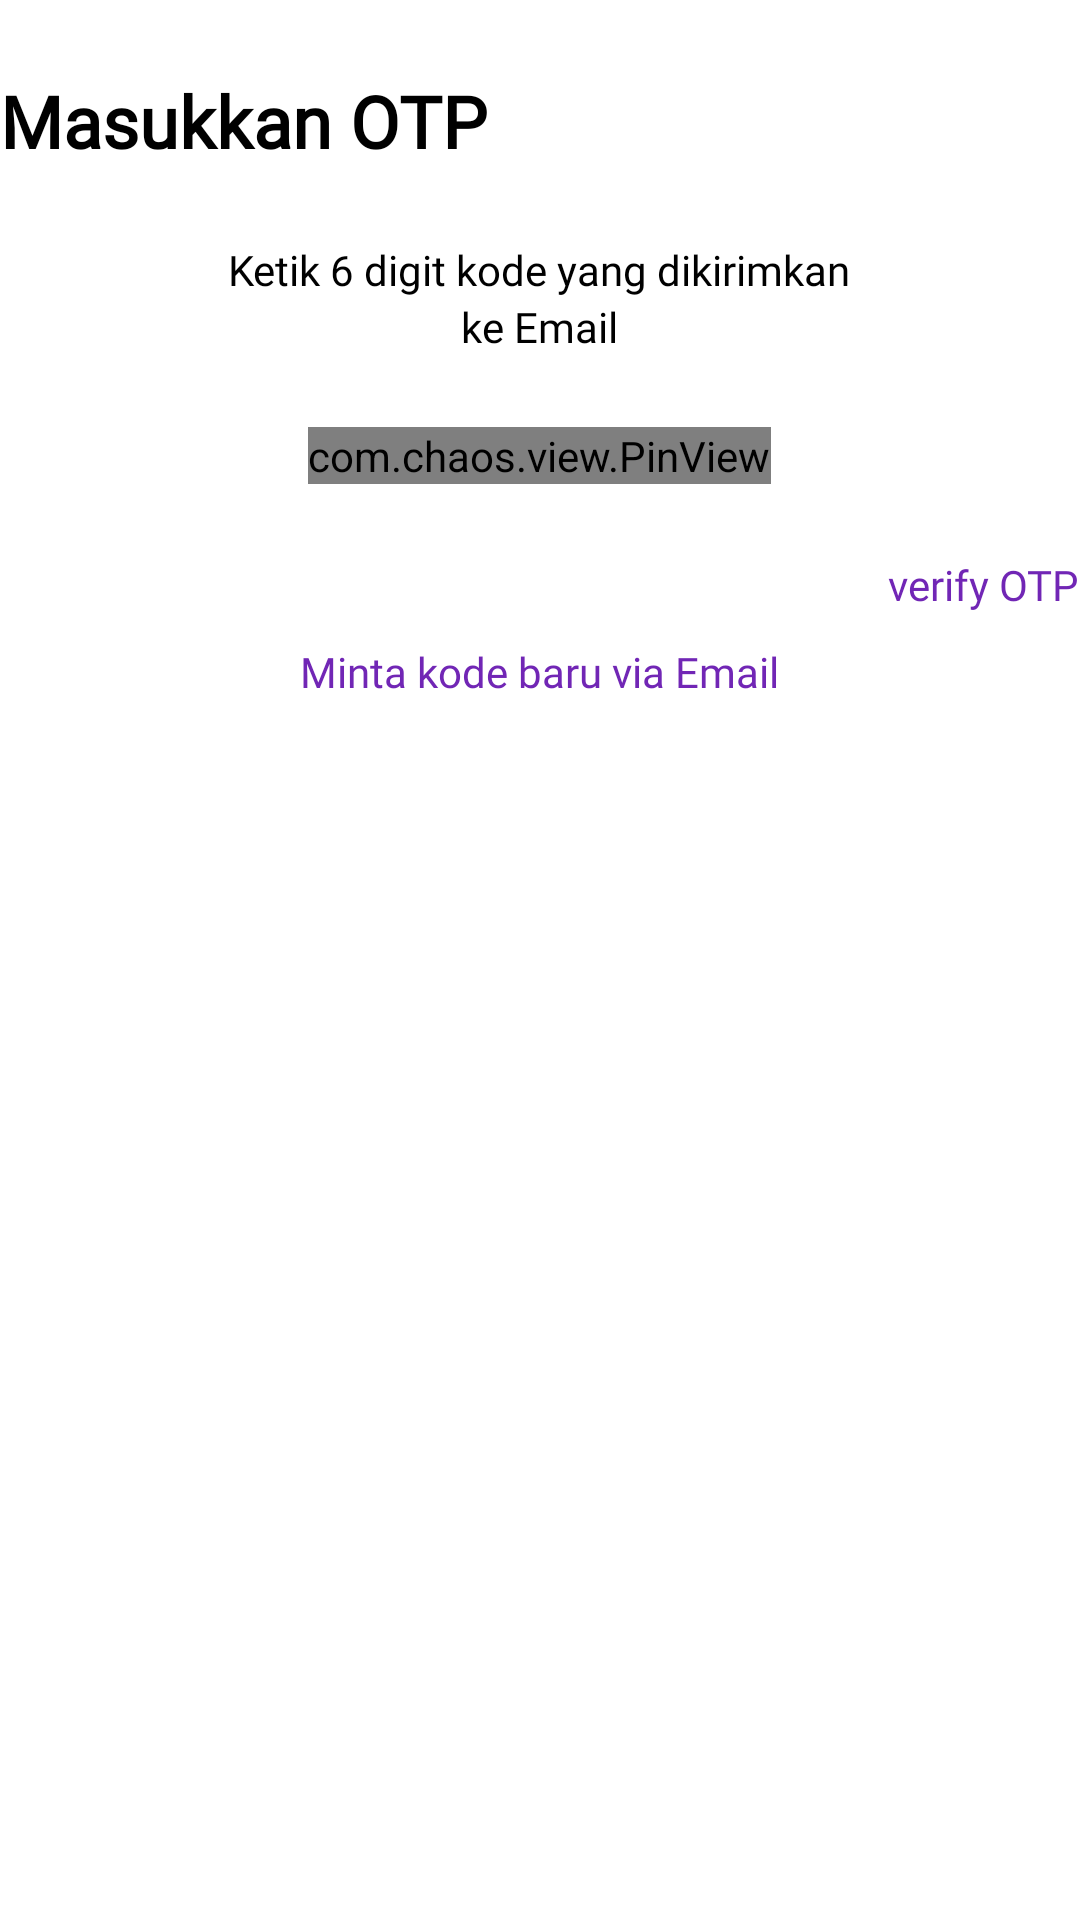

Produce the Android XML layout that renders to this screen, including the resource entries it uses.
<!-- AndroidManifest.xml: application theme Theme.Final_Project -->
<!-- res/layout/fragment_send_otp.xml -->
<?xml version="1.0" encoding="utf-8"?>
<RelativeLayout xmlns:android="http://schemas.android.com/apk/res/android"
    xmlns:app="http://schemas.android.com/apk/res-auto"
    xmlns:tools="http://schemas.android.com/tools"
    android:layout_width="match_parent"
    android:layout_height="match_parent"
    android:layout_marginHorizontal="23dp"
    android:layout_marginTop="46dp"
    android:layout_marginBottom="67dp"
    tools:context=".view.fragment.Auth.SendOtpFragment">

    <ImageView
        android:id="@+id/btnBack"
        android:src="@drawable/ic_back"
        android:layout_marginBottom="24dp"
        android:layout_width="wrap_content"
        android:layout_height="wrap_content" />

    <TextView
        android:id="@+id/txtSendOtp"
        android:text="Masukkan OTP"
        android:textSize="24sp"
        android:textStyle="bold"
        android:textColor="@color/black"
        android:fontFamily="@font/poppins_bold"
        android:layout_below="@id/btnBack"
        android:layout_width="wrap_content"
        android:layout_height="wrap_content" />

    <LinearLayout
        android:id="@+id/etSendOtp"
        android:layout_width="match_parent"
        android:layout_height="wrap_content"
        android:orientation="vertical"
        android:layout_marginTop="24dp"
        android:layout_below="@+id/txtSendOtp">
        <TextView
            android:text="Ketik 6 digit kode yang dikirimkan"
            android:textColor="@color/black"
            android:textAlignment="center"
            android:fontFamily="@font/poppins_regular"
            android:layout_gravity="center"
            android:layout_width="wrap_content"
            android:layout_height="wrap_content"/>
        <TextView
            android:id="@+id/email"
            android:text="ke Email"
            android:textColor="@color/black"
            android:textAlignment="center"
            android:layout_gravity="center"
            android:fontFamily="@font/poppins_regular"
            android:layout_marginBottom="24dp"
            android:layout_width="wrap_content"
            android:layout_height="wrap_content"/>

        <com.chaos.view.PinView
            android:id="@+id/sendOtp"
            app:itemCount="6"
            app:itemRadius="16dp"
            app:lineColor="#D0D0D0"
            app:hideLineWhenFilled="false"
            android:cursorVisible="true"
            android:inputType="number"
            android:layout_gravity="center"
            android:layout_marginBottom="24dp"
            android:layout_width="wrap_content"
            android:layout_height="wrap_content"
            style="@style/PinWidget.PinView" />

        <TextView
            android:id="@+id/verifyOtp"
            android:text="verify OTP"
            android:textColor="#7126B5"
            android:layout_gravity="right"
            android:textSize="14sp"
            android:fontFamily="@font/poppins_bold"
            android:layout_width="wrap_content"
            android:layout_height="wrap_content"/>









        <TextView
            android:id="@+id/txtNewOtp"
            android:text="Minta kode baru via Email"
            android:textColor="#7126B5"
            android:textAlignment="center"
            android:textSize="14sp"
            android:fontFamily="@font/poppins_bold"
            android:layout_gravity="center"
            android:layout_marginBottom="4dp"
            android:layout_marginTop="10dp"
            android:layout_width="wrap_content"
            android:layout_height="wrap_content"/>
    </LinearLayout>

</RelativeLayout>
<!-- resources referenced by this layout -->
<resources>
  <color name="black">#FF000000</color>
  <style name="Theme.Final_Project" parent="Theme.MaterialComponents.DayNight.DarkActionBar">
          
          <item name="colorPrimary">@color/purple_500</item>
          <item name="colorPrimaryVariant">@color/purple_700</item>
          <item name="colorOnPrimary">@color/white</item>
          
          <item name="colorSecondary">@color/teal_200</item>
          <item name="colorSecondaryVariant">@color/teal_700</item>
          <item name="colorOnSecondary">@color/black</item>
          
          <item name="android:statusBarColor">?attr/colorPrimaryVariant</item>
          
          <item name="bottomSheetDialogTheme">@style/AppBottomSheetDialogTheme</item>
      </style>
  <color name="purple_500">#FF6200EE</color>
  <color name="purple_700">#FF3700B3</color>
  <color name="white">#FFFFFFFF</color>
  <color name="teal_200">#FF03DAC5</color>
  <color name="teal_700">#FF018786</color>
  <style name="AppBottomSheetDialogTheme" parent="Theme.Design.Light.BottomSheetDialog">
          <item name="bottomSheetStyle">@style/AppModalStyle</item>
      </style>
  <style name="AppModalStyle" parent="Widget.Design.BottomSheet.Modal">
          <item name="android:background">@drawable/rounded_dialog</item>
      </style>
</resources>
